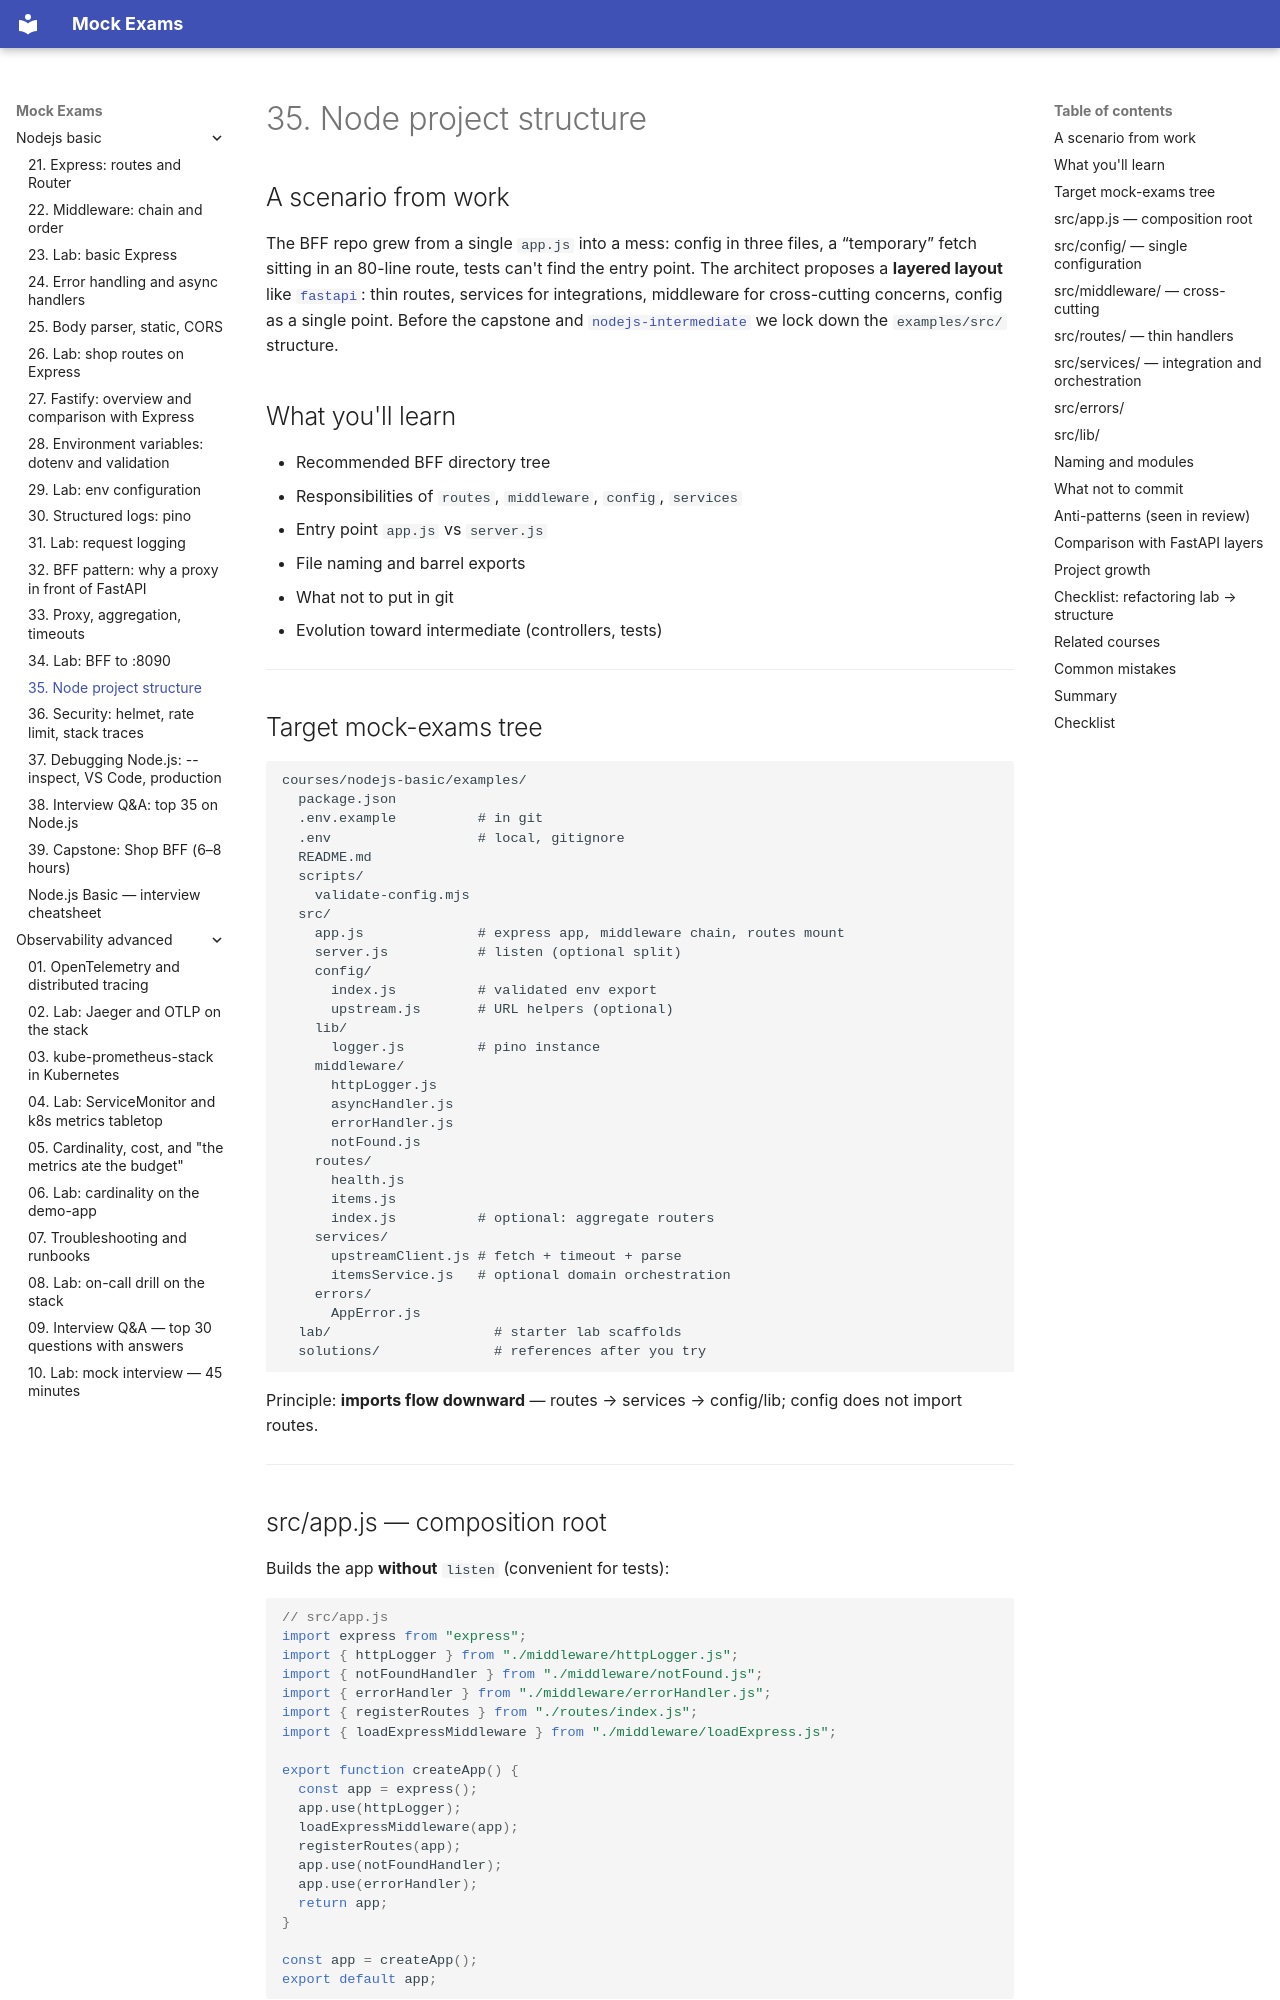

repository: FedorArbuzov/mock-exams · page: nodejs-basic/35-project-structure/index.html · generator: mkdocs

# 35. Node project structure

## A scenario from work

The BFF repo grew from a single `app.js` into a mess: config in three files, a “temporary” fetch sitting in an 80-line route, tests can't find the entry point. The architect proposes a **layered layout** like [`fastapi`](../fastapi/README.md): thin routes, services for integrations, middleware for cross-cutting concerns, config as a single point. Before the capstone and [`nodejs-intermediate`](../javascript-path.md) we lock down the `examples/src/` structure.

## What you'll learn

- Recommended BFF directory tree
- Responsibilities of `routes`, `middleware`, `config`, `services`
- Entry point `app.js` vs `server.js`
- File naming and barrel exports
- What not to put in git
- Evolution toward intermediate (controllers, tests)

---

## Target mock-exams tree

```text
courses/nodejs-basic/examples/
  package.json
  .env.example          # in git
  .env                  # local, gitignore
  README.md
  scripts/
    validate-config.mjs
  src/
    app.js              # express app, middleware chain, routes mount
    server.js           # listen (optional split)
    config/
      index.js          # validated env export
      upstream.js       # URL helpers (optional)
    lib/
      logger.js         # pino instance
    middleware/
      httpLogger.js
      asyncHandler.js
      errorHandler.js
      notFound.js
    routes/
      health.js
      items.js
      index.js          # optional: aggregate routers
    services/
      upstreamClient.js # fetch + timeout + parse
      itemsService.js   # optional domain orchestration
    errors/
      AppError.js
  lab/                    # starter lab scaffolds
  solutions/              # references after you try
```

Principle: **imports flow downward** — routes → services → config/lib; config does not import routes.

---
